The GitHub repository jsmit659/BioMed-Midterm contains a labelled image folder "Downsized_128x128x3" with 2 categories: DME, drusen. Examples follow, each with its label.

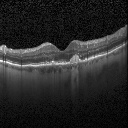
Label: drusen

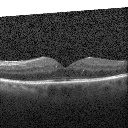
Label: DME

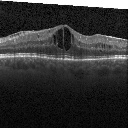
Label: DME

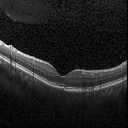
Label: drusen

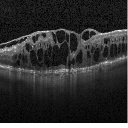
Label: DME

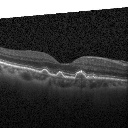
Label: drusen
